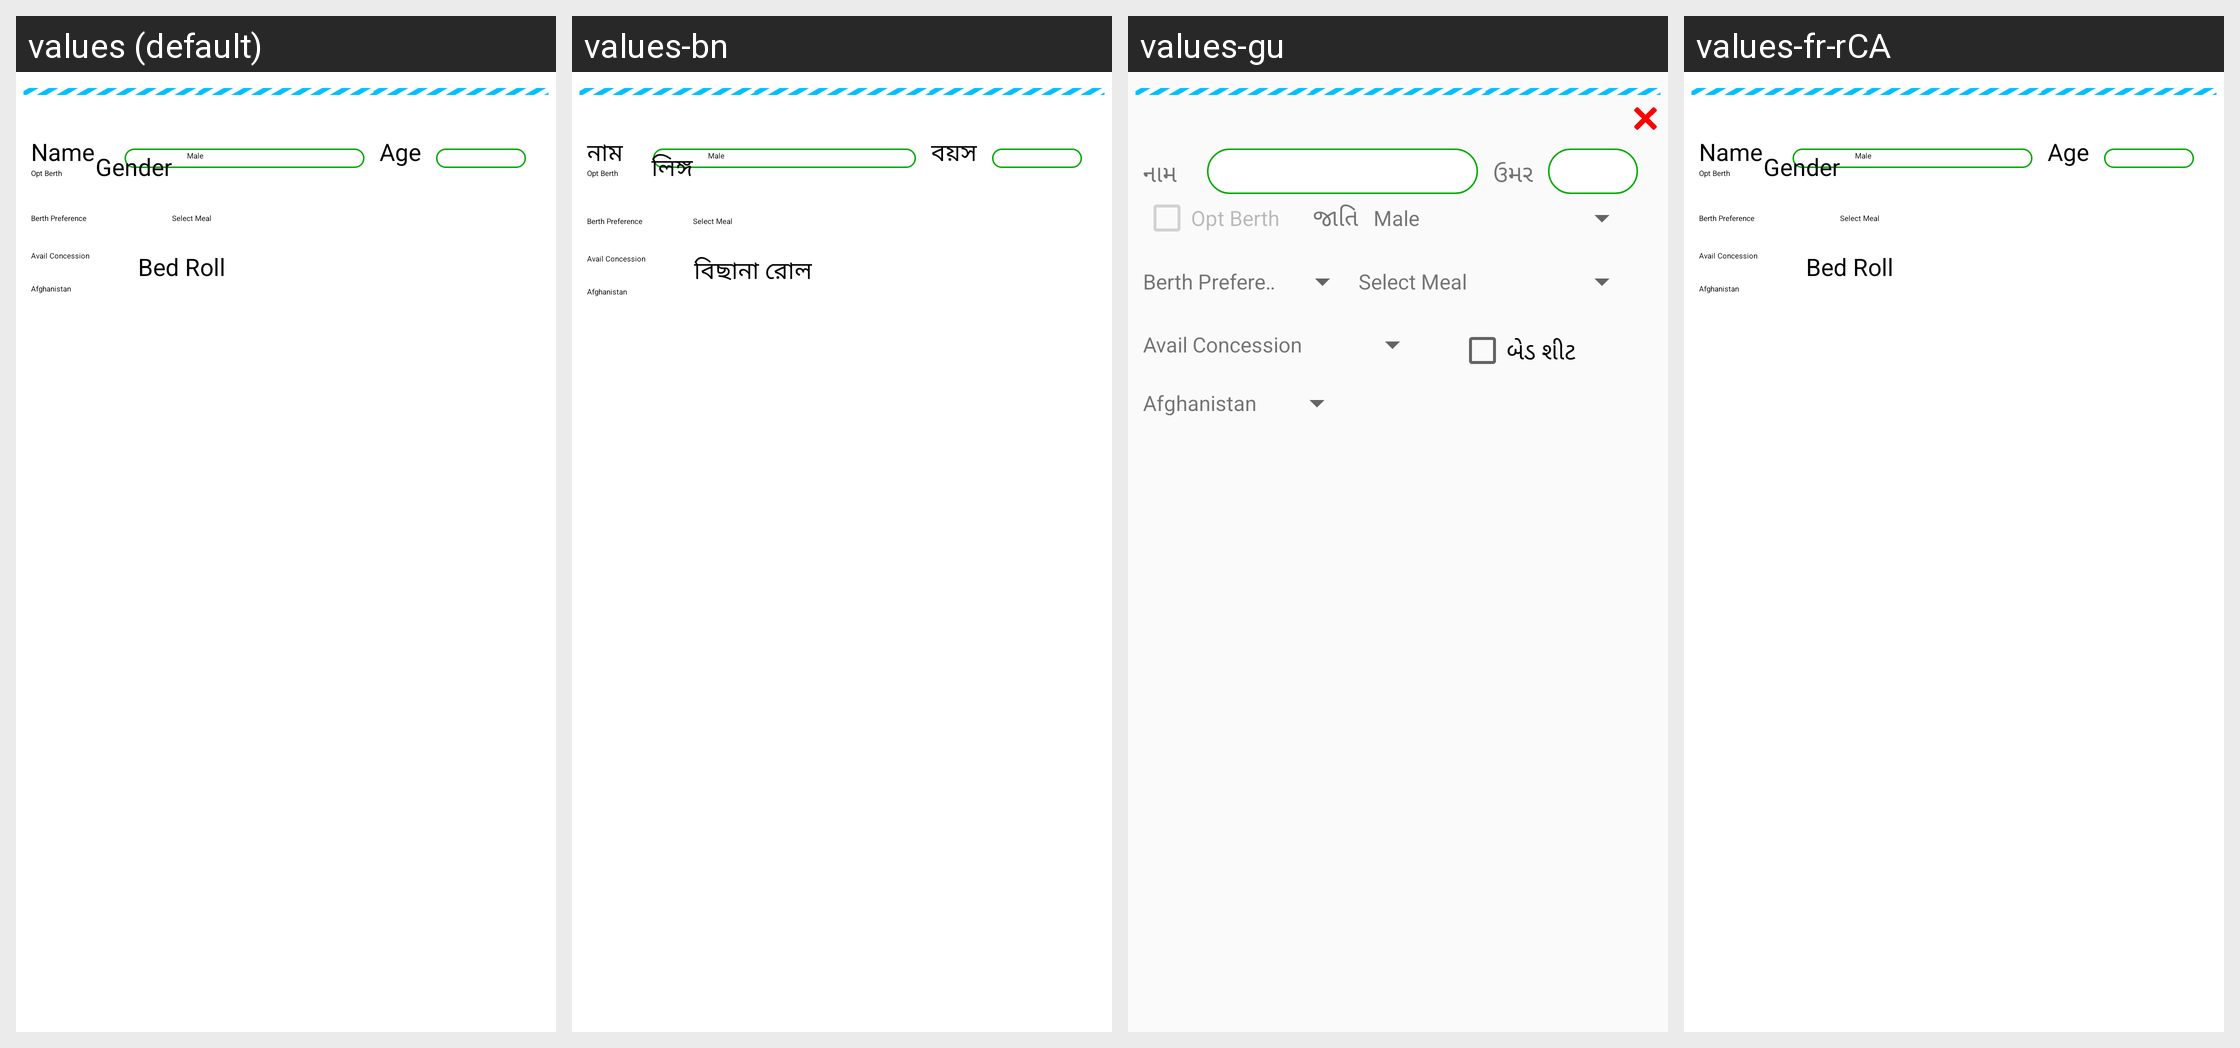

The Android screen above is rendered under several locales of the same app. Produce the string resources it draws, with the default and per-locale values.
Android screen res/layout/rc_passenger_copy.xml rendered under 4 locales, left to right: values (default), values-bn, values-gu, values-fr-rCA. Device: Nexus 5 (rendered at 1080×1920; each locale shown at half size, 540×960, under a caption strip naming it); theme CustomActionBarTheme.
Other locales in the repository, not shown: values-af, values-am, values-ar, values-as, values-az, values-be, values-bg, values-bs, values-ca, values-cs, values-da, values-de, values-el, values-en-rAU, values-en-rCA, values-en-rGB, values-en-rIN, values-es, values-es-rUS, values-et, values-eu, values-fa, values-fi, values-fr, values-gl, values-hi, values-hr, values-hu, values-hy, values-in, values-is, values-it, values-iw, values-ja, values-ka, values-kk, values-km, values-kn, values-ko, values-ky, values-lo, values-lt, values-lv, values-mk, values-ml, values-mn, values-mr, values-ms, values-my, values-nb, values-ne, values-nl, values-or, values-pa, values-pl, values-pt, values-pt-rBR, values-pt-rPT, values-ro, values-ru, values-si, values-sk, values-sl, values-sq, values-sr, values-sv, values-sw, values-ta, values-te, values-th, values-tl, values-tr, values-uk, values-ur, values-uz, values-vi, values-zh-rCN, values-zh-rHK, values-zh-rTW, values-zu.
Strings drawn on this screen, with the default value and each locale's value (text and hints the layout hard-codes, and strings that could not be matched under every locale, appear in the picture but are not listed):

name
  values: Name
  values-bn: নাম
  values-gu: નામ
  values-fr-rCA: Name  [not translated; the default value is used]

age
  values: Age
  values-bn: বয়স
  values-gu: ઉમર
  values-fr-rCA: Age  [not translated; the default value is used]

gender
  values: Gender
  values-bn: লিঙ্গ
  values-gu: જાતિ
  values-fr-rCA: Gender  [not translated; the default value is used]

bed_roll
  values: Bed Roll
  values-bn: বিছানা রোল
  values-gu: બેડ શીટ
  values-fr-rCA: Bed Roll  [not translated; the default value is used]

opt_berth
  values: Opt Berth
  values-bn: Opt Berth
  values-gu: Opt Berth
  values-fr-rCA: Opt Berth  [not translated; the default value is used]
